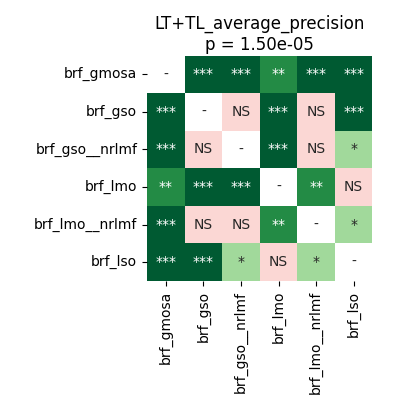

The data file committed next to this chart (first rows):
	brf_gmosa	brf_gso	brf_gso__nrlmf	brf_lmo	brf_lmo__nrlmf	brf_lso
brf_gmosa	1.0	0.0001526	0.0001526	0.004476	0.0006539	0.0001526
brf_gso	0.0001526	1.0	0.7163	0.0005722	0.8209	0.0006409
brf_gso__nrlmf	0.0001526	0.7163	1.0	0.0006539	0.7163	0.01648
brf_lmo	0.004476	0.0005722	0.0006539	1.0	0.003147	0.1458
brf_lmo__nrlmf	0.0006539	0.8209	0.7163	0.003147	1.0	0.03404
brf_lso	0.0001526	0.0006409	0.01648	0.1458	0.03404	1.0
